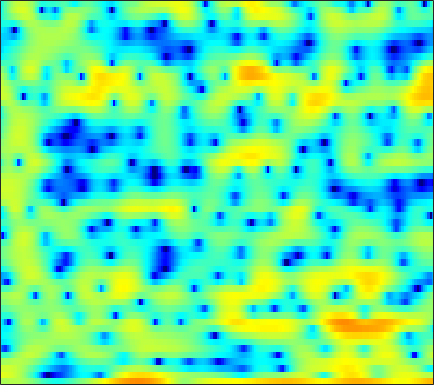

The file beside this chart, header and first rows:
1.9285, 2.0411, 2.196, 2.3656, 2.4838, 2.5753, 2.5989, 2.5651, 2.4386, 2.2372, 1.9454, 1.6793, 1.2586, 0.74236, 0.30198, -0.32436, -1.0039, -1.5268, -2.2278, -2.9263, -3.5986, -4.0794, -4.6378, -5.0635
4.947, 4.906, 4.802, 4.632, 4.455, 4.149, 3.752, 3.387, 2.799, 2.086, 1.234, 0.4972, -0.636, -1.967, -3.103, -4.85, -6.915, -8.739, -11.63, -15.32, -20.33, -25.15, -26.66, -22.45
3.886, 3.981, 4.034, 4.008, 3.936, 3.764, 3.501, 3.246, 2.817, 2.286, 1.652, 1.108, 0.2867, -0.6294, -1.372, -2.435, -3.546, -4.397, -5.524, -6.617, -7.642, -8.363, -9.275, -10.17
1.445, 1.64, 1.875, 2.084, 2.226, 2.384, 2.497, 2.545, 2.553, 2.482, 2.329, 2.157, 1.847, 1.446, 1.09, 0.537, -0.09619, -0.6204, -1.392, -2.236, -3.148, -3.868, -4.856, -5.872
-3.877, -4.018, -3.8, -3.093, -2.338, -1.216, -0.1182, 0.6312, 1.496, 2.196, 2.725, 3.012, 3.254, 3.342, 3.313, 3.148, 2.835, 2.504, 1.927, 1.183, 0.2522, -0.5888, -1.933, -3.608
-12.82, -15.6, -17.15, -13.24, -10.15, -6.936, -4.517, -3.075, -1.522, -0.2889, 0.6814, 1.258, 1.859, 2.289, 2.51, 2.678, 2.712, 2.66, 2.498, 2.23, 1.874, 1.553, 1.071, 0.5551
-7.882, -7.738, -7.34, -6.702, -6.084, -5.138, -4.124, -3.37, -2.417, -1.556, -0.7948, -0.3016, 0.256, 0.6994, 0.965, 1.233, 1.418, 1.51, 1.587, 1.612, 1.601, 1.577, 1.53, 1.478
-6.923, -6.567, -6.05, -5.476, -4.986, -4.278, -3.52, -2.947, -2.193, -1.499, -0.8982, -0.5177, -0.1089, 0.1851, 0.3368, 0.4601, 0.5219, 0.5487, 0.5821, 0.6544, 0.791, 0.9331, 1.166, 1.43
-6.764, -6.96, -7.142, -6.975, -6.474, -5.351, -3.971, -2.923, -1.66, -0.6089, 0.178, 0.5893, 0.8852, 0.8836, 0.6908, 0.1779, -0.5949, -1.304, -2.227, -2.744, -2.473, -1.777, -0.5343, 0.7138
-6.868, -8.601, -12.56, -20.64, -18.32, -10.11, -5.622, -3.321, -1.105, 0.4301, 1.449, 1.924, 2.206, 2.06, 1.659, 0.6738, -0.9402, -2.717, -6.144, -10.68, -9.493, -5.846, -2.156, 0.3301
-4.53, -4.575, -4.59, -4.409, -4.056, -3.265, -2.266, -1.494, -0.532, 0.2543, 0.8323, 1.123, 1.309, 1.292, 1.152, 0.8202, 0.3752, 0.01849, -0.3932, -0.6089, -0.5029, -0.2321, 0.2876, 0.8602
-2.625, -2.196, -1.69, -1.242, -0.9203, -0.4973, -0.1157, 0.1437, 0.4284, 0.6241, 0.7292, 0.7354, 0.6661, 0.5361, 0.4205, 0.2734, 0.1543, 0.1054, 0.1093, 0.1877, 0.3148, 0.4217, 0.5529, 0.6287
-0.2833, 0.1335, 0.6022, 0.9988, 1.25, 1.496, 1.659, 1.696, 1.63, 1.404, 1.004, 0.5894, -0.1037, -0.876, -1.439, -1.969, -2.084, -1.866, -1.309, -0.624, -0.01718, 0.3413, 0.6414, 0.7043
0.8878, 1.113, 1.419, 1.744, 1.985, 2.273, 2.478, 2.553, 2.476, 2.136, 1.446, 0.6346, -0.9829, -3.546, -6.531, -13.72, -16.83, -9.586, -4.616, -1.785, -0.04573, 0.7962, 1.449, 1.642
-3.105, -3.249, -3.216, -2.792, -2.212, -1.231, -0.1991, 0.4738, 1.164, 1.546, 1.567, 1.352, 0.7562, -0.1106, -0.8439, -1.596, -1.713, -1.327, -0.4507, 0.4558, 1.169, 1.549, 1.79, 1.774
-11.13, -12.99, -17.45, -19.18, -13.6, -8.053, -4.422, -2.462, -0.5206, 0.8289, 1.734, 2.169, 2.496, 2.622, 2.623, 2.547, 2.437, 2.344, 2.2, 2.002, 1.718, 1.42, 0.9183, 0.3142
-11.62, -10.9, -10.2, -8.994, -7.534, -5.158, -2.846, -1.317, 0.3797, 1.696, 2.674, 3.208, 3.691, 3.928, 3.973, 3.867, 3.582, 3.26, 2.673, 1.891, 0.8925, -0.02793, -1.474, -3.212
-6.314, -5.431, -4.295, -3.147, -2.265, -1.073, 0.06648, 0.87, 1.827, 2.623, 3.231, 3.562, 3.829, 3.891, 3.811, 3.53, 3.05, 2.551, 1.682, 0.5629, -0.8492, -2.121, -4.173, -6.794
-2.629, -2.091, -1.339, -0.5635, 0.009858, 0.75, 1.448, 1.924, 2.477, 2.914, 3.216, 3.344, 3.372, 3.241, 3.031, 2.595, 1.986, 1.407, 0.4764, -0.6494, -1.969, -3.107, -4.822, -6.747
-1.105, -0.6851, -0.09797, 0.4947, 0.9391, 1.508, 2.027, 2.371, 2.744, 3.002, 3.128, 3.128, 2.992, 2.702, 2.374, 1.805, 1.089, 0.4674, -0.4545, -1.474, -2.57, -3.442, -4.654, -5.932
-1.053, -0.7119, -0.1722, 0.449, 0.9429, 1.595, 2.192, 2.574, 2.975, 3.223, 3.301, 3.24, 2.991, 2.534, 2.064, 1.266, 0.2941, -0.5281, -1.693, -2.831, -3.837, -4.433, -5.021, -5.434
-3.417, -3.222, -2.414, -1.206, -0.231, 1.004, 2.066, 2.708, 3.358, 3.764, 3.919, 3.864, 3.566, 2.981, 2.351, 1.218, -0.2972, -1.726, -4.081, -6.875, -9.371, -9.847, -8.474, -6.557
-16.4, -19.47, -10.22, -5.255, -2.804, -0.4463, 1.226, 2.164, 3.063, 3.624, 3.88, 3.882, 3.647, 3.142, 2.559, 1.495, 0.03721, -1.369, -3.783, -6.924, -10.11, -10.44, -7.934, -5.181
-6.5, -6.562, -5.553, -3.896, -2.612, -1.078, 0.1694, 0.9096, 1.625, 2.061, 2.25, 2.256, 2.095, 1.778, 1.451, 0.909, 0.2708, -0.2549, -0.9652, -1.584, -1.948, -1.992, -1.74, -1.235
-3.528, -3.478, -3, -2.196, -1.502, -0.6056, 0.1385, 0.5421, 0.845, 0.8872, 0.7022, 0.4588, 0.08447, -0.2532, -0.4083, -0.463, -0.3918, -0.2963, -0.1468, -0.001079, 0.138, 0.2288, 0.3919, 0.5452
-7.062, -6.452, -4.103, -1.78, -0.4138, 0.8975, 1.672, 1.905, 1.786, 1.155, -0.02276, -1.269, -3.233, -4.84, -5.004, -3.758, -2.055, -0.9422, 0.1948, 0.9724, 1.446, 1.644, 1.744, 1.685
-5.554, -4.662, -1.733, 0.7753, 2.13, 3.331, 3.916, 3.986, 3.586, 2.573, 0.8375, -1.07, -4.693, -9.334, -9.687, -5.731, -2.61, -1.054, 0.2924, 1.036, 1.355, 1.385, 1.107, 0.5693
2.215, 2.295, 2.631, 3.099, 3.438, 3.741, 3.817, 3.704, 3.293, 2.59, 1.647, 0.8249, -0.2879, -1.194, -1.641, -1.913, -1.954, -1.966, -2.069, -2.328, -2.764, -3.227, -3.992, -5.012
3.587, 3.644, 3.736, 3.809, 3.834, 3.792, 3.643, 3.442, 3.047, 2.519, 1.855, 1.287, 0.4509, -0.4299, -1.127, -2.094, -3.148, -4.018, -5.273, -6.618, -7.958, -8.901, -9.852, -10.63
3.866, 3.944, 4.006, 4.014, 3.976, 3.869, 3.682, 3.475, 3.114, 2.644, 2.05, 1.523, 0.6965, -0.2983, -1.169, -2.541, -4.217, -5.736, -8.225, -11.41, -15.47, -18.62, -19.61, -17.34
3.514, 3.613, 3.7, 3.74, 3.73, 3.657, 3.51, 3.357, 3.088, 2.73, 2.286, 1.874, 1.204, 0.3514, -0.4279, -1.714, -3.32, -4.768, -7.131, -10.04, -13.44, -15.81, -16.7, -15.56
2.262, 2.466, 2.722, 2.89, 2.944, 2.907, 2.785, 2.669, 2.514, 2.387, 2.269, 2.156, 1.926, 1.552, 1.141, 0.4163, -0.5435, -1.414, -2.732, -4.172, -5.587, -6.542, -7.659, -8.54
-0.8046, 0.138, 1.109, 1.603, 1.66, 1.362, 0.7764, 0.2935, -0.06825, 0.1827, 0.9168, 1.555, 2.291, 2.759, 2.899, 2.824, 2.465, 2.026, 1.272, 0.3565, -0.6672, -1.485, -2.674, -3.917
-4.004, -1.612, 0.1924, 0.8731, 0.7315, -0.3653, -2.876, -6.339, -16.23, -9.574, -3.011, -0.289, 1.977, 3.291, 3.848, 4.141, 4.052, 3.78, 3.197, 2.41, 1.458, 0.6659, -0.4529, -1.712
-0.1557, 0.4912, 1.159, 1.459, 1.385, 0.8643, -0.06215, -0.8311, -1.474, -1.021, 0.2291, 1.236, 2.326, 3, 3.237, 3.204, 2.819, 2.337, 1.478, 0.441, -0.7008, -1.573, -2.73, -3.815
1.049, 1.422, 1.877, 2.224, 2.397, 2.502, 2.514, 2.491, 2.502, 2.571, 2.678, 2.74, 2.705, 2.48, 2.134, 1.417, 0.3601, -0.6559, -2.3, -4.191, -6.161, -7.534, -8.928, -9.748
0.2119, 0.8798, 1.686, 2.357, 2.765, 3.191, 3.485, 3.625, 3.722, 3.698, 3.545, 3.33, 2.88, 2.196, 1.497, 0.2666, -1.368, -2.921, -5.566, -9.146, -14.26, -19.99, -24.45, -19.11
-1.593, -0.414, 0.8748, 1.9, 2.52, 3.171, 3.634, 3.872, 4.028, 4.019, 3.833, 3.566, 3.034, 2.268, 1.527, 0.2856, -1.276, -2.7, -4.95, -7.632, -10.59, -12.69, -14.42, -14.91
-2.494, -1.285, 0.08328, 1.213, 1.925, 2.685, 3.249, 3.545, 3.773, 3.822, 3.692, 3.476, 3.027, 2.4, 1.805, 0.8507, -0.2854, -1.247, -2.643, -4.128, -5.617, -6.677, -7.986, -9.162
-2.9, -1.914, -0.6317, 0.5215, 1.272, 2.084, 2.692, 3.01, 3.278, 3.369, 3.288, 3.133, 2.797, 2.334, 1.903, 1.225, 0.4409, -0.1886, -1.083, -2.002, -2.926, -3.594, -4.494, -5.365
-4.931, -3.263, -1.389, 0.08043, 0.9226, 1.765, 2.326, 2.59, 2.779, 2.802, 2.7, 2.553, 2.27, 1.898, 1.565, 1.057, 0.4865, 0.0284, -0.5949, -1.183, -1.708, -2.049, -2.429, -2.775
-4.681, -2.531, -0.5293, 0.7943, 1.449, 1.967, 2.153, 2.139, 1.946, 1.663, 1.378, 1.176, 0.933, 0.6625, 0.4103, -0.02296, -0.5839, -1.085, -1.762, -2.326, -2.601, -2.577, -2.24, -1.733
1.241, 1.704, 2.219, 2.464, 2.452, 2.126, 1.437, 0.6845, -0.5594, -1.85, -2.774, -2.968, -2.668, -2.201, -2.012, -2.165, -2.885, -3.841, -5.74, -8.171, -9.469, -8.287, -5.449, -2.868
3.931, 3.789, 3.494, 3.005, 2.459, 1.416, -0.1102, -1.72, -4.805, -10.05, -23.29, -16.87, -9.05, -5.764, -4.508, -3.854, -4.161, -4.989, -6.965, -9.904, -11.75, -9.975, -6.205, -3.104
3.899, 3.547, 2.952, 2.233, 1.583, 0.5837, -0.6107, -1.638, -3.195, -4.748, -5.752, -5.759, -4.928, -3.919, -3.339, -2.916, -2.9, -3.11, -3.535, -3.884, -3.888, -3.542, -2.72, -1.594
3.225, 2.677, 1.807, 0.8407, 0.1504, -0.6165, -1.092, -1.264, -1.289, -1.185, -0.9925, -0.7928, -0.5266, -0.3148, -0.2456, -0.3599, -0.705, -1.099, -1.744, -2.384, -2.811, -2.847, -2.458, -1.713
2.624, 1.781, 0.2125, -1.962, -3.888, -5.977, -5.394, -3.677, -1.371, 0.4124, 1.702, 2.379, 2.949, 3.177, 3.115, 2.696, 1.843, 0.8697, -0.9636, -3.561, -6.786, -8.415, -6.872, -3.991
0.4103, -0.1739, -1.534, -3.776, -6.192, -9.45, -7.802, -4.735, -1.395, 0.9476, 2.578, 3.434, 4.18, 4.502, 4.474, 4.086, 3.236, 2.25, 0.3868, -2.247, -5.5, -7.166, -6.011, -3.608
-3.618, -3.287, -3.14, -3.193, -3.216, -3.026, -2.403, -1.669, -0.509, 0.6511, 1.665, 2.29, 2.907, 3.265, 3.357, 3.244, 2.872, 2.435, 1.688, 0.8448, 0.08364, -0.3448, -0.6491, -0.7691
-6.773, -5.923, -5.017, -4.277, -3.776, -3.117, -2.417, -1.85, -1.06, -0.2615, 0.4889, 0.9944, 1.558, 1.983, 2.206, 2.358, 2.361, 2.283, 2.081, 1.812, 1.514, 1.286, 0.9757, 0.6587
-8.354, -7.548, -6.626, -5.831, -5.282, -4.566, -3.837, -3.268, -2.481, -1.674, -0.8832, -0.3248, 0.358, 0.9344, 1.29, 1.664, 1.918, 2.035, 2.109, 2.102, 2.025, 1.934, 1.772, 1.566
-8.95, -8.454, -7.937, -7.529, -7.245, -6.802, -6.202, -5.613, -4.656, -3.584, -2.483, -1.692, -0.7317, 0.09503, 0.6138, 1.183, 1.617, 1.857, 2.084, 2.216, 2.272, 2.272, 2.232, 2.146
-8.809, -8.759, -8.965, -9.484, -10.05, -10.82, -10.95, -10.21, -8.292, -6.095, -4.092, -2.802, -1.385, -0.2638, 0.4061, 1.092, 1.591, 1.863, 2.115, 2.267, 2.352, 2.38, 2.386, 2.373
-7.59, -7.762, -8.385, -9.693, -11.43, -15.73, -27.66, -19.82, -11.28, -6.811, -3.906, -2.311, -0.7137, 0.4001, 1.002, 1.547, 1.863, 1.995, 2.068, 2.071, 2.035, 2.003, 1.961, 1.949
-5.668, -5.363, -5.163, -5.239, -5.443, -5.691, -5.502, -4.849, -3.375, -1.696, -0.2022, 0.6954, 1.563, 2.063, 2.21, 2.167, 1.9, 1.607, 1.19, 0.8166, 0.511, 0.3288, 0.13, -0.02675
-5.301, -3.951, -2.485, -1.345, -0.634, 0.1763, 0.9428, 1.507, 2.232, 2.894, 3.4, 3.618, 3.62, 3.272, 2.736, 1.633, 0.1151, -1.23, -2.948, -3.983, -4.147, -4.111, -4.37, -5.277
-6.145, -4.046, -1.868, -0.1533, 0.8964, 2.042, 2.95, 3.509, 4.073, 4.412, 4.503, 4.383, 3.93, 3.053, 2.068, 0.1305, -2.811, -6.11, -14.17, -23.06, -11.35, -8.714, -7.714, -8.751
-5.342, -3.885, -2.11, -0.5707, 0.4514, 1.617, 2.538, 3.067, 3.571, 3.815, 3.797, 3.608, 3.13, 2.347, 1.558, 0.2318, -1.373, -2.679, -4.222, -5.038, -4.984, -4.647, -4.286, -4.138
